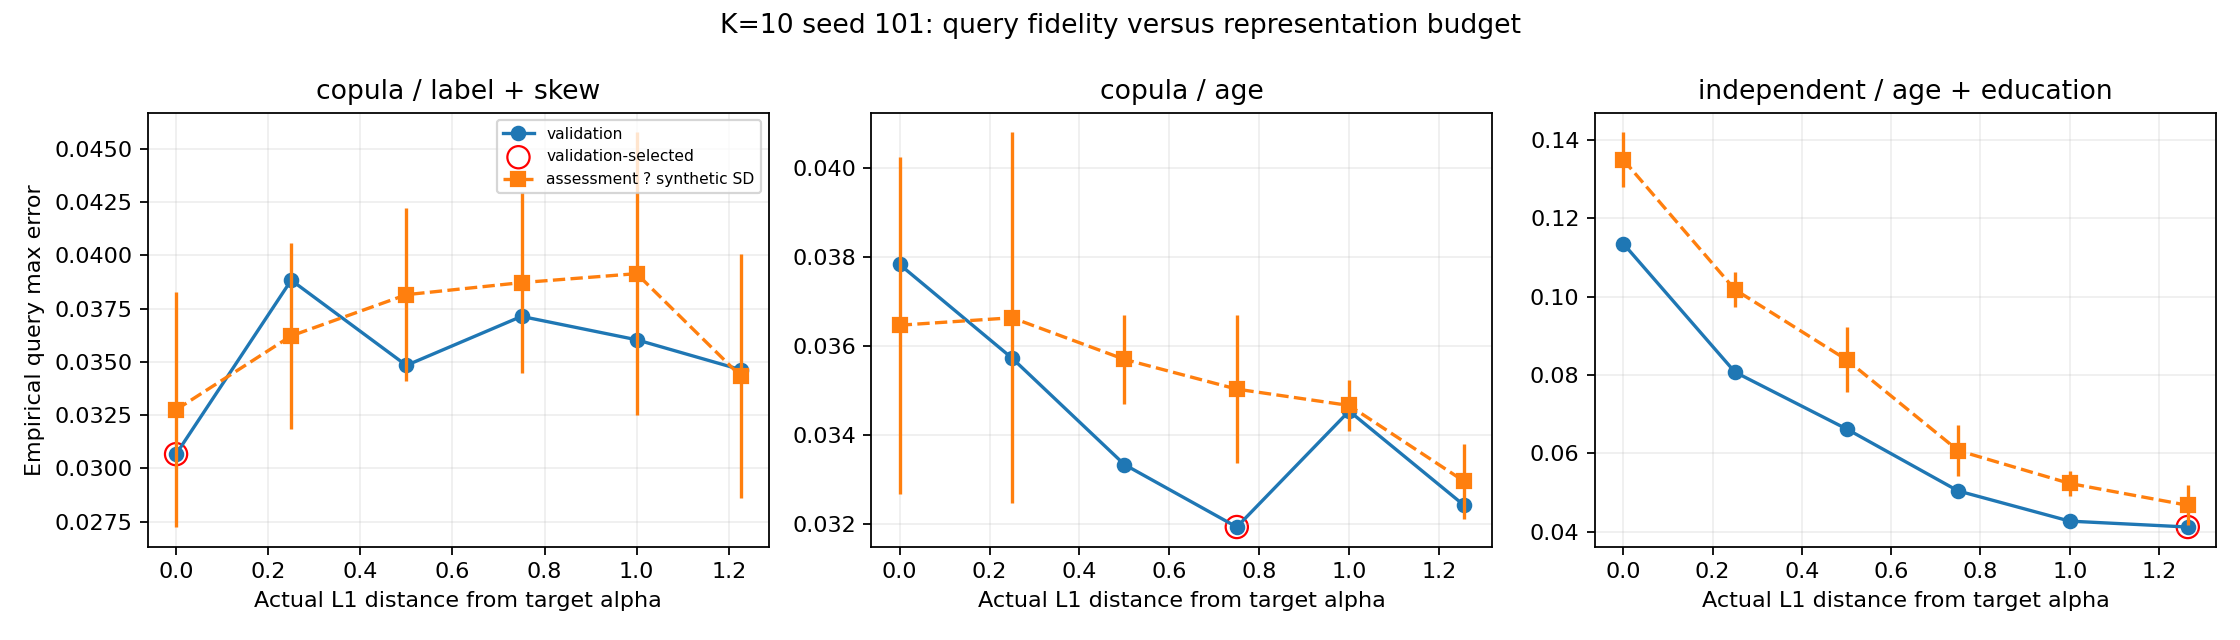

Values plotted in this chart, from the file beside it:
cell, generator, partition, k, declared_L1_budget, actual_L1_from_alpha, effective_client_count, zero_weight_clients, validation_query_linf, assessment_query_linf_mean, assessment_query_linf_sd_synthetic, synthetic_repeats, selected_on_validation
copula_label_skew_k10_s101_ff4e70c739247…, copula, label_skew, 10, 0.0, 0.0, 6.043, 0, 0.03067, 0.03275, 0.005505, 3, True
copula_label_skew_k10_s101_ff4e70c739247…, copula, label_skew, 10, 0.25, 0.25, 6.151, 3, 0.03884, 0.03622, 0.004366, 3, False
copula_label_skew_k10_s101_ff4e70c739247…, copula, label_skew, 10, 0.5, 0.5, 5.975, 3, 0.03484, 0.03815, 0.004051, 3, False
copula_label_skew_k10_s101_ff4e70c739247…, copula, label_skew, 10, 0.75, 0.75, 4.73, 3, 0.03714, 0.03872, 0.004234, 3, False
copula_label_skew_k10_s101_ff4e70c739247…, copula, label_skew, 10, 1.0, 1.0, 4.138, 4, 0.03604, 0.03914, 0.006636, 3, False
copula_label_skew_k10_s101_ff4e70c739247…, copula, label_skew, 10, 2.0, 1.225, 4.189, 5, 0.03464, 0.03434, 0.005719, 3, False
copula_age_k10_s101_2910ec6141d23c0c, copula, age, 10, 0.0, 0.0, 8.904, 0, 0.03783, 0.03646, 0.003774, 3, False
copula_age_k10_s101_2910ec6141d23c0c, copula, age, 10, 0.25, 0.25, 7.656, 0, 0.03573, 0.03663, 0.004159, 3, False
copula_age_k10_s101_2910ec6141d23c0c, copula, age, 10, 0.5, 0.5, 5.045, 2, 0.03334, 0.0357, 0.001, 3, False
copula_age_k10_s101_2910ec6141d23c0c, copula, age, 10, 0.75, 0.75, 3.897, 3, 0.03194, 0.03503, 0.001664, 3, True
copula_age_k10_s101_2910ec6141d23c0c, copula, age, 10, 1.0, 1.0, 3.116, 4, 0.03454, 0.03466, 0.0005648, 3, False
copula_age_k10_s101_2910ec6141d23c0c, copula, age, 10, 2.0, 1.256, 2.515, 6, 0.03243, 0.03296, 0.0008437, 3, False
independent_age_education_k10_s101_ee198…, independent, age_education, 10, 0.0, 0.0, 9.513, 0, 0.1135, 0.1349, 0.007029, 3, False
independent_age_education_k10_s101_ee198…, independent, age_education, 10, 0.25, 0.25, 7.984, 1, 0.08076, 0.1018, 0.004556, 3, False
independent_age_education_k10_s101_ee198…, independent, age_education, 10, 0.5, 0.5, 6.433, 2, 0.06626, 0.08392, 0.008277, 3, False
independent_age_education_k10_s101_ee198…, independent, age_education, 10, 0.75, 0.75, 3.611, 3, 0.05044, 0.06074, 0.0066, 3, False
independent_age_education_k10_s101_ee198…, independent, age_education, 10, 1.0, 1.0, 2.404, 4, 0.04274, 0.05235, 0.003215, 3, False
independent_age_education_k10_s101_ee198…, independent, age_education, 10, 2.0, 1.264, 2.107, 6, 0.04124, 0.04678, 0.005119, 3, True
